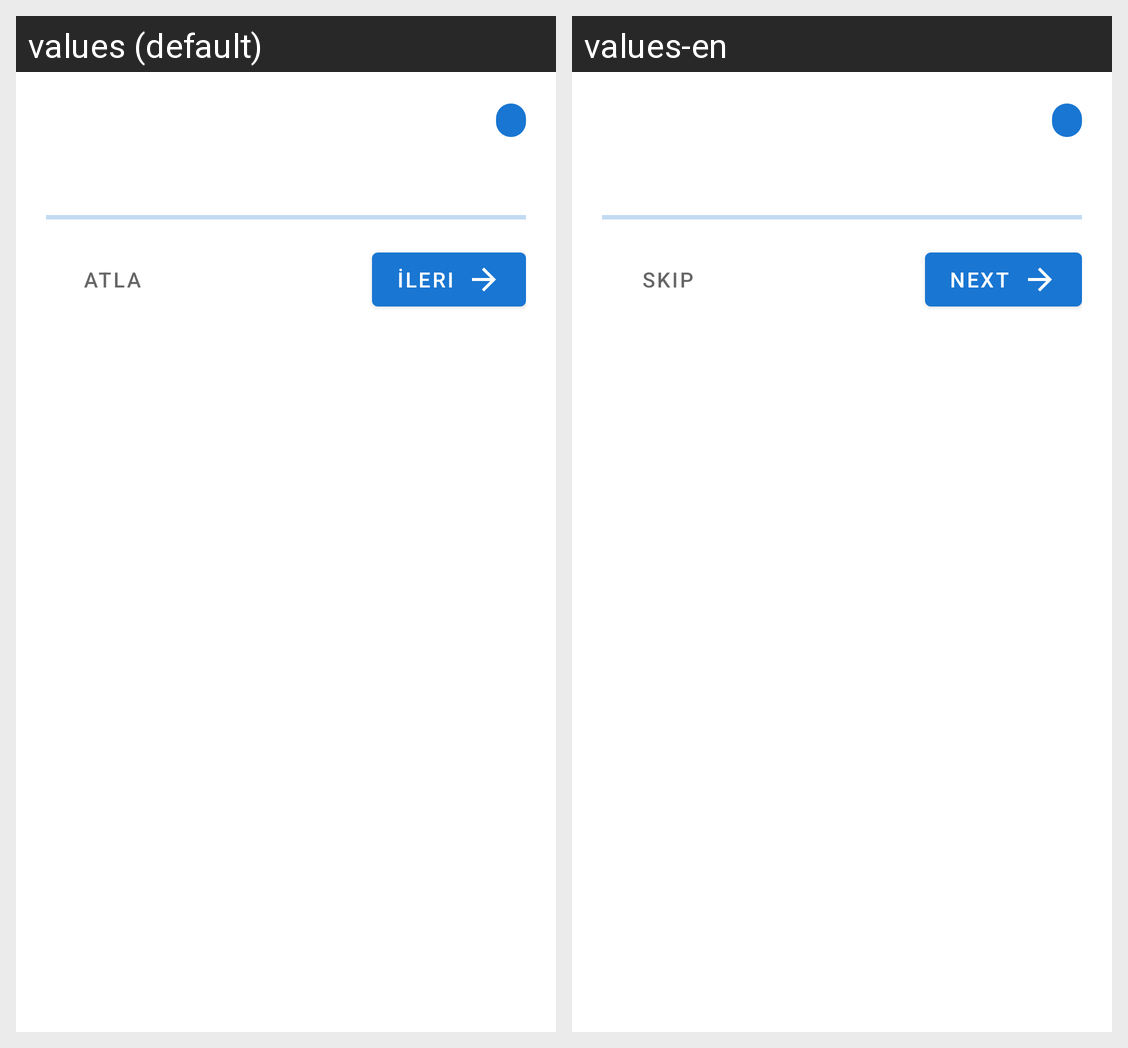

The Android screen above is rendered under two locales of the same app. Produce the string resources it draws, with the default and per-locale values.
Android screen res/layout/dialog_tour_step.xml rendered under 2 locales, left to right: values (default), values-en. Device: Nexus 5 (rendered at 1080×1920; each locale shown at half size, 540×960, under a caption strip naming it); theme Theme.UniScheduler.
Strings drawn on this screen, with the default value and each locale's value (text and hints the layout hard-codes, and strings that could not be matched under every locale, appear in the picture but are not listed):

onboarding_skip
  values: Atla
  values-en: Skip

onboarding_next
  values: İleri
  values-en: Next
